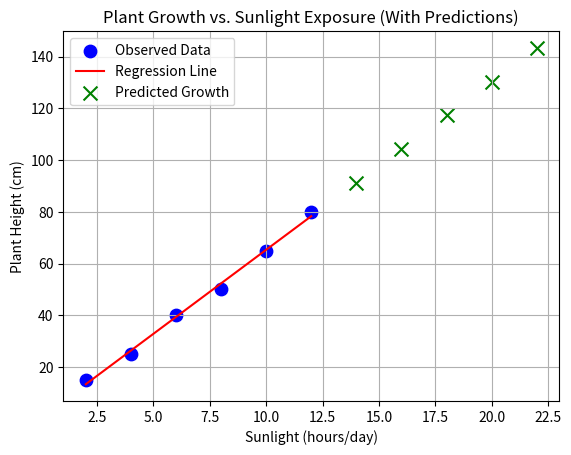

Write Python code to recreate this figure.
import numpy as np
import matplotlib.pyplot as plt

# Sample data: Sunlight hours and plant height
sunlight_hours = np.array([2, 4, 6, 8, 10, 12])
plant_height = np.array([15, 25, 40, 50, 65, 80])

# Compute means
X_mean = np.mean(sunlight_hours)
Y_mean = np.mean(plant_height)

# Compute beta1 (slope)
numerator = np.sum((sunlight_hours - X_mean) * (plant_height - Y_mean))
denominator = np.sum((sunlight_hours - X_mean) ** 2)
beta1 = numerator / denominator

# Compute beta0 (intercept)
beta0 = Y_mean - (beta1 * X_mean)

# Predict Y values for existing sunlight hours
Y_pred = beta0 + beta1 * sunlight_hours

# Generate 5 future predictions (next 5 sunlight hours)
future_sunlight_hours = np.array([14, 16, 18, 20, 22])
future_predictions = beta0 + beta1 * future_sunlight_hours

# Plot data points and regression line
plt.scatter(sunlight_hours, plant_height, color='blue', label="Observed Data", s=80)
plt.plot(sunlight_hours, Y_pred, color='red', label="Regression Line")

# Plot future predictions
plt.scatter(future_sunlight_hours, future_predictions, color='green', marker='x', s=100, label="Predicted Growth")

plt.xlabel("Sunlight (hours/day)")
plt.ylabel("Plant Height (cm)")
plt.title("Plant Growth vs. Sunlight Exposure (With Predictions)")
plt.legend()
plt.grid(True)

# Move the plot to the bottom-left corner (for Tkinter-based Matplotlib backends)
manager = plt.get_current_fig_manager()
try:
    manager.window.setGeometry(0, 800, 800, 600)  # (x, y, width, height)
except AttributeError:
    print("Warning: This feature may not work in some environments.")

# Show the plot
plt.show()

# Print predictions
print(f"Intercept (β₀): {beta0:.2f}")
print(f"Slope (β₁): {beta1:.2f}\n")
for i, (x, y) in enumerate(zip(future_sunlight_hours, future_predictions), 1):
    print(f"Prediction {i}: Sunlight {x} hours → Plant Height {y:.2f} cm")
